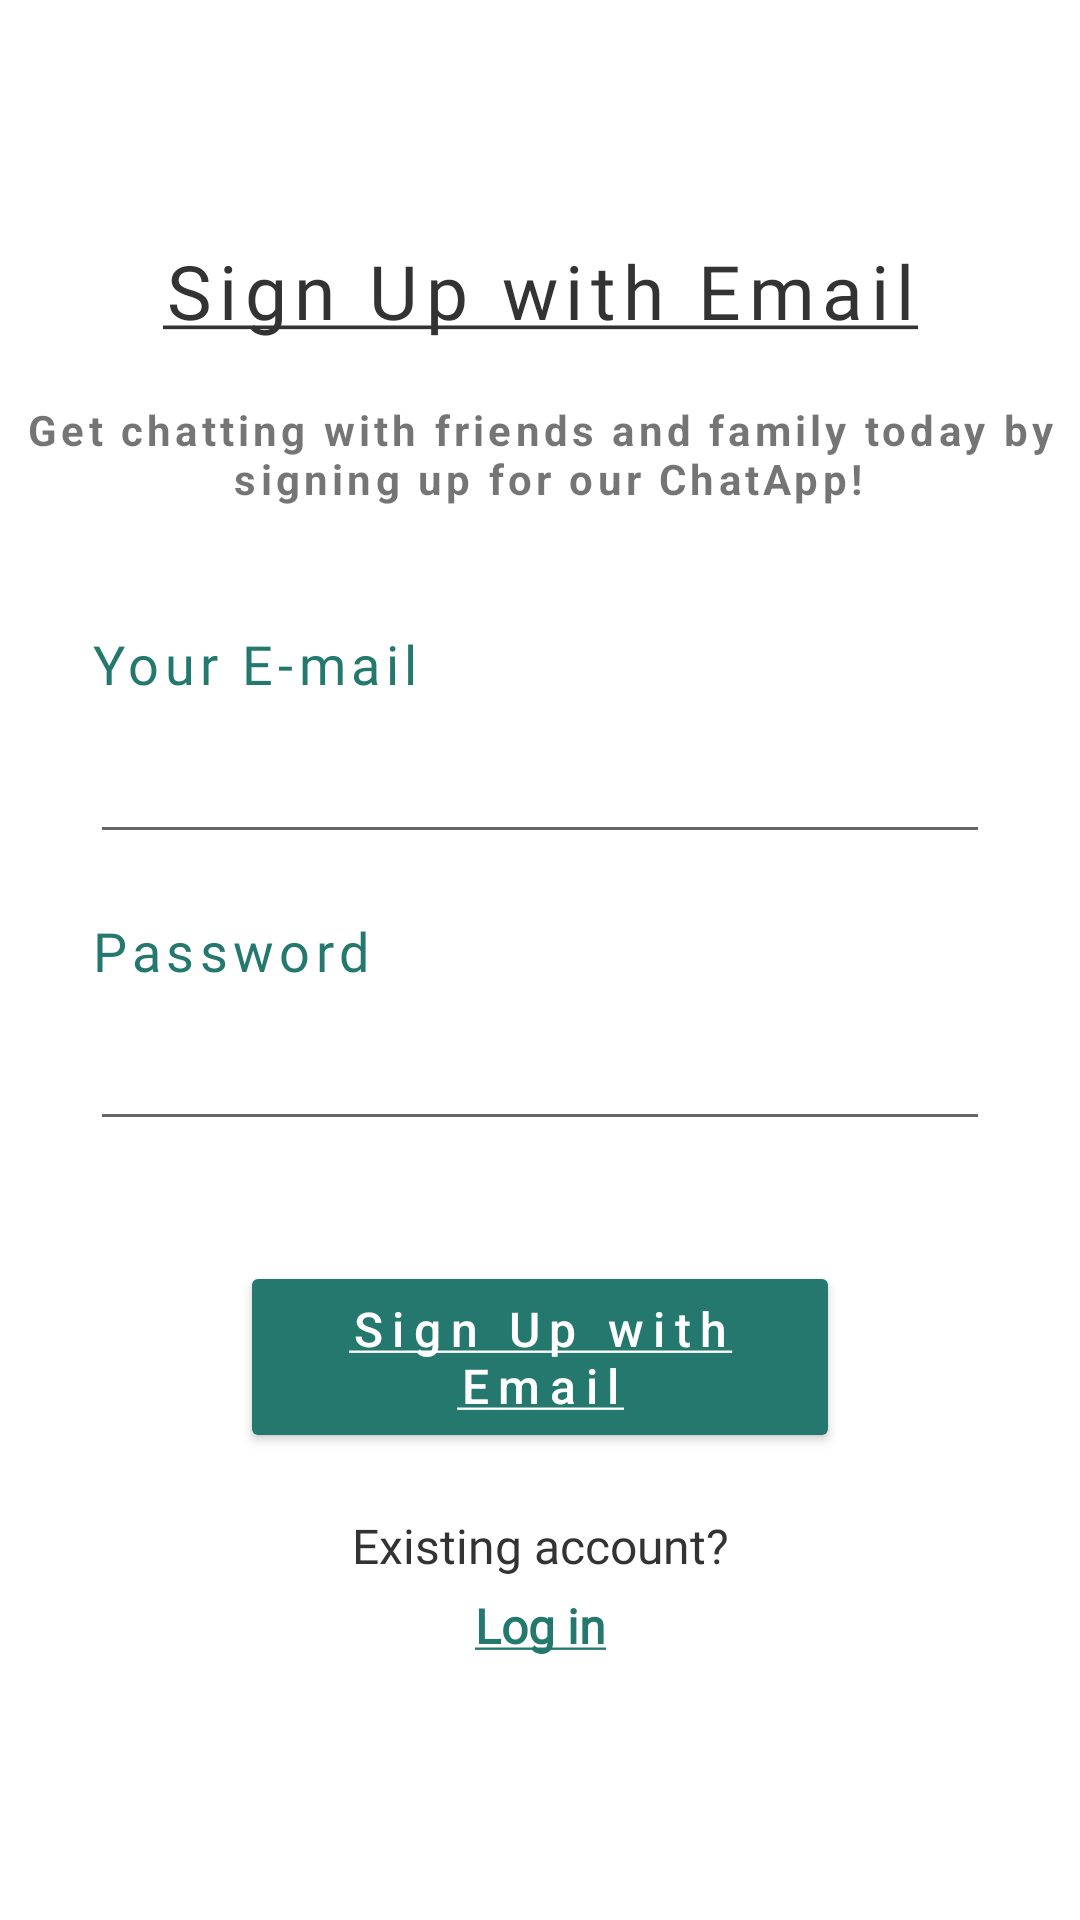

The Android layout XML behind this screen, and the referenced resources:
<!-- AndroidManifest.xml: application theme Theme.ChatApp -->
<!-- res/layout/fragment_sign_up.xml -->
<?xml version="1.0" encoding="utf-8"?>
<layout xmlns:android="http://schemas.android.com/apk/res/android"
    xmlns:app="http://schemas.android.com/apk/res-auto"
    xmlns:tools="http://schemas.android.com/tools">

    <FrameLayout
        android:layout_width="match_parent"
        android:layout_height="match_parent"
        tools:context=".view.SignUpFragment">


        <androidx.constraintlayout.widget.ConstraintLayout
            android:layout_width="match_parent"
            android:layout_height="match_parent">

            <TextView
                android:id="@+id/textView4"
                android:layout_width="wrap_content"
                android:layout_height="wrap_content"
                android:layout_marginTop="80dp"
                android:fontFamily="@font/dosis_extra_bold"
                android:letterSpacing="0.1"
                android:text="@string/sign_up"
                android:textColor="#333333"
                android:textSize="25sp"
                app:layout_constraintEnd_toEndOf="parent"
                app:layout_constraintStart_toStartOf="parent"
                app:layout_constraintTop_toTopOf="parent"
                tools:ignore="MissingConstraints" />

            <TextView
                android:id="@+id/textView5"
                android:layout_width="wrap_content"
                android:layout_height="wrap_content"
                android:layout_marginTop="20dp"
                android:gravity="center"
                android:letterSpacing="0.1"
                android:text="@string/sign_text"
                android:textStyle="bold"
                app:layout_constraintEnd_toEndOf="parent"
                app:layout_constraintStart_toStartOf="parent"
                app:layout_constraintTop_toBottomOf="@+id/textView4" />

            <TextView
                android:id="@+id/textView6"
                android:layout_width="wrap_content"
                android:layout_height="wrap_content"
                android:layout_marginStart="30dp"
                android:layout_marginTop="50dp"
                android:fontFamily="@font/dosis_extra_bold"
                android:letterSpacing="0.1"
                android:text="@string/your_name"
                android:textColor="#24786D"
                android:textSize="18sp"
                android:visibility="gone"
                app:layout_constraintStart_toStartOf="parent"
                app:layout_constraintTop_toBottomOf="@+id/textView5" />

            <EditText
                android:id="@+id/name"
                android:layout_width="match_parent"
                android:layout_height="wrap_content"
                android:layout_marginStart="30dp"
                android:layout_marginTop="10dp"
                android:layout_marginEnd="30dp"
                android:visibility="gone"
                app:layout_constraintEnd_toEndOf="parent"
                app:layout_constraintStart_toStartOf="parent"
                app:layout_constraintTop_toBottomOf="@+id/textView6" />

            <TextView
                android:id="@+id/textView7"
                android:layout_width="wrap_content"
                android:layout_height="wrap_content"
                android:layout_marginStart="30dp"
                android:layout_marginTop="40dp"
                android:fontFamily="@font/dosis_extra_bold"
                android:letterSpacing="0.1"
                android:text="@string/your_e_mail"
                android:textColor="#24786D"
                android:textSize="18sp"
                app:layout_constraintStart_toStartOf="parent"
                app:layout_constraintTop_toBottomOf="@+id/name" />

            <EditText
                android:id="@+id/email"
                android:layout_width="match_parent"
                android:layout_height="wrap_content"
                android:layout_marginStart="30dp"
                android:layout_marginTop="10dp"
                android:layout_marginEnd="30dp"
                android:inputType="textEmailAddress"
                app:layout_constraintEnd_toEndOf="parent"
                app:layout_constraintStart_toStartOf="parent"
                app:layout_constraintTop_toBottomOf="@+id/textView7" />


            <TextView
                android:id="@+id/textView72"
                android:layout_width="wrap_content"
                android:layout_height="wrap_content"
                android:layout_marginStart="30dp"
                android:layout_marginTop="20dp"
                android:fontFamily="@font/dosis_extra_bold"
                android:letterSpacing="0.1"
                android:text="@string/password"
                android:textColor="#24786D"
                android:textSize="18sp"
                app:layout_constraintStart_toStartOf="parent"
                app:layout_constraintTop_toBottomOf="@+id/email" />

            <EditText
                android:id="@+id/password"
                android:layout_width="match_parent"
                android:layout_height="wrap_content"
                android:layout_marginStart="30dp"
                android:layout_marginTop="10dp"
                android:layout_marginEnd="30dp"
                android:inputType="textPassword"
                app:layout_constraintEnd_toEndOf="parent"
                app:layout_constraintStart_toStartOf="parent"
                app:layout_constraintTop_toBottomOf="@+id/textView72" />


            <Button
                android:id="@+id/signUpBtn"
                android:layout_width="match_parent"
                android:layout_height="64dp"
                android:layout_marginStart="80dp"
                android:layout_marginTop="40dp"
                android:layout_marginEnd="80dp"
                android:backgroundTint="#24786D"
                android:letterSpacing="0.2"
                android:text="@string/sign_up"
                android:textAllCaps="false"
                android:textColor="#FFF"
                android:textSize="16sp"
                app:cornerRadius="16dp"
                app:layout_constraintEnd_toEndOf="parent"
                app:layout_constraintStart_toStartOf="parent"
                app:layout_constraintTop_toBottomOf="@+id/password" />


            <TextView
                android:id="@+id/textView2"
                android:layout_width="wrap_content"
                android:layout_height="wrap_content"
                android:layout_marginTop="20dp"
                android:fontFamily="@font/dosis_medium"
                android:text="@string/existing_account"
                android:textColor="#333333"
                android:textSize="16sp"
                app:layout_constraintEnd_toEndOf="@+id/signUpBtn"
                app:layout_constraintStart_toStartOf="@+id/signUpBtn"
                app:layout_constraintTop_toBottomOf="@+id/signUpBtn" />

            <TextView
                android:id="@+id/loginBtn"
                android:layout_width="wrap_content"
                android:layout_height="wrap_content"
                android:layout_marginTop="5dp"
                android:clickable="true"
                android:fontFamily="@font/dosis_extra_bold"
                android:text="@string/log_in"
                android:textColor="#24786D"
                android:textSize="16sp"
                android:textStyle="bold"
                app:layout_constraintEnd_toEndOf="@+id/textView2"
                app:layout_constraintStart_toStartOf="@+id/textView2"
                app:layout_constraintTop_toBottomOf="@+id/textView2" />


        </androidx.constraintlayout.widget.ConstraintLayout>

    </FrameLayout>
</layout>
<!-- resources referenced by this layout -->
<resources>
  <string name="existing_account">Existing account?</string>
  <string name="log_in"><u>Log in</u></string>
  <string name="password">Password</string>
  <string name="sign_text">Get chatting with friends and family today by\n signing up for our ChatApp!</string>
  <string name="sign_up"><u>Sign Up with Email</u></string>
  <string name="your_e_mail">Your E-mail</string>
  <string name="your_name">Your name</string>
  <style name="Theme.ChatApp" parent="Theme.MaterialComponents.Light.DarkActionBar">
          
          <item name="android:windowActionBar">true</item>
          <item name="android:windowNoTitle">true</item>
          <item name="colorPrimary">@color/purple_500</item>
          <item name="colorPrimaryVariant">@color/purple_700</item>
          <item name="colorOnPrimary">@color/white</item>
          
          <item name="colorSecondary">@color/teal_200</item>
          <item name="colorSecondaryVariant">@color/teal_700</item>
          <item name="colorOnSecondary">@color/black</item>
          
          <item name="android:statusBarColor">?attr/colorPrimaryVariant</item>
          
      </style>
  <color name="purple_500">#FF6200EE</color>
  <color name="purple_700">#FF3700B3</color>
  <color name="white">#FFFFFFFF</color>
  <color name="teal_200">#FF03DAC5</color>
  <color name="teal_700">#FF018786</color>
  <color name="black">#FF000000</color>
</resources>
